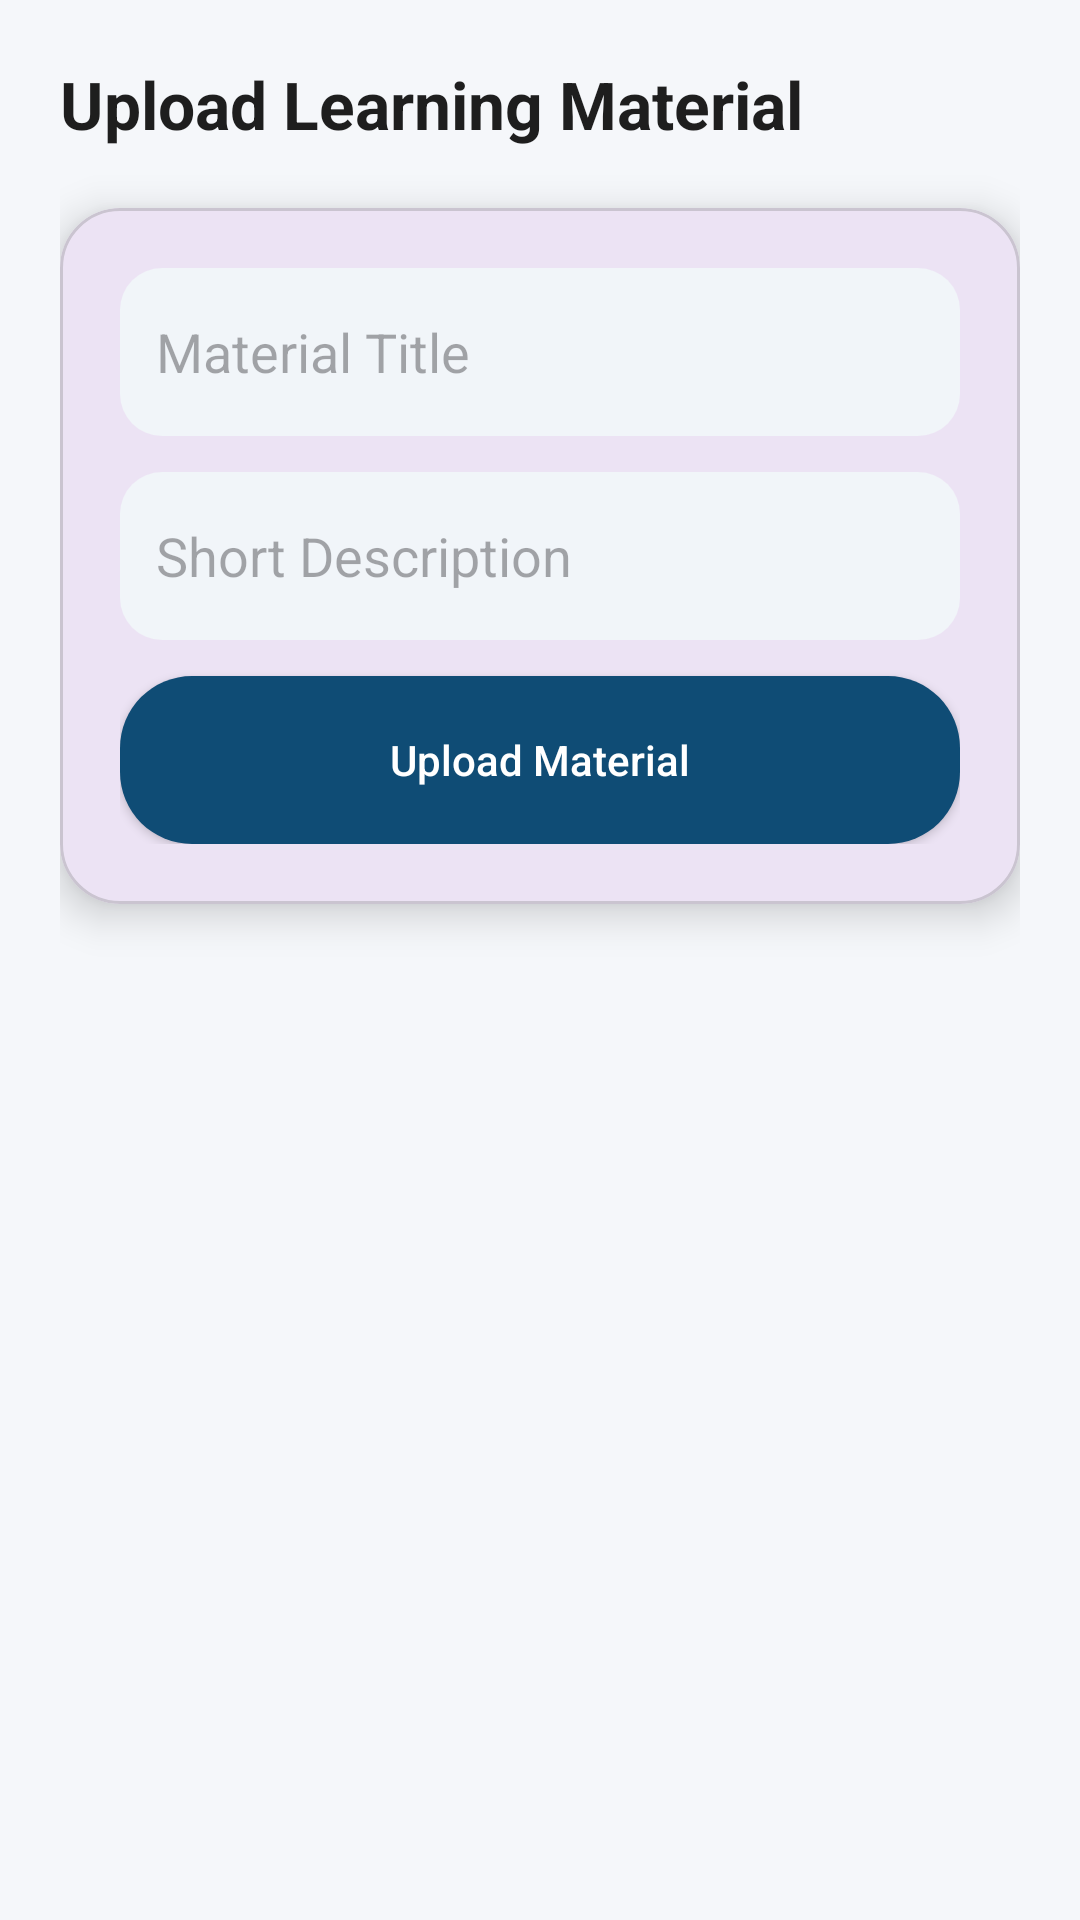

This screen was rendered from an Android layout file. Write that file and the resources it references.
<!-- AndroidManifest.xml: application theme Theme.Surakshaedu -->
<!-- res/layout/activity_teacher_upload_material.xml -->
<?xml version="1.0" encoding="utf-8"?>
<ScrollView xmlns:android="http://schemas.android.com/apk/res/android"
    xmlns:app="http://schemas.android.com/apk/res-auto"
    android:layout_width="match_parent"
    android:layout_height="match_parent"
    android:background="@color/background"
    android:fillViewport="true">

    <LinearLayout
        android:layout_width="match_parent"
        android:layout_height="wrap_content"
        android:padding="20dp"
        android:orientation="vertical">

        <TextView
            android:layout_width="wrap_content"
            android:layout_height="wrap_content"
            android:text="Upload Learning Material"
            android:textSize="22sp"
            android:textStyle="bold"
            android:textColor="@color/textPrimary"
            android:layout_marginBottom="20dp" />

        <com.google.android.material.card.MaterialCardView
            android:layout_width="match_parent"
            android:layout_height="wrap_content"
            app:cardCornerRadius="20dp"
            app:cardElevation="8dp">

            <LinearLayout
                android:layout_width="match_parent"
                android:layout_height="wrap_content"
                android:padding="20dp"
                android:orientation="vertical">

                <EditText
                    android:id="@+id/etTitle"
                    android:layout_width="match_parent"
                    android:layout_height="56dp"
                    android:hint="Material Title"
                    android:background="@drawable/bg_input"
                    android:padding="12dp" />

                <EditText
                    android:id="@+id/etDescription"
                    android:layout_width="match_parent"
                    android:layout_height="56dp"
                    android:layout_marginTop="12dp"
                    android:hint="Short Description"
                    android:background="@drawable/bg_input"
                    android:padding="12dp" />

             


                
                <Button
                    android:id="@+id/btnUpload"
                    android:layout_width="match_parent"
                    android:layout_height="56dp"
                    android:layout_marginTop="12dp"
                    android:text="Upload Material"
                    android:textAllCaps="false"
                    android:background="@drawable/bg_button"
                    android:textColor="@android:color/white" />

            </LinearLayout>
        </com.google.android.material.card.MaterialCardView>

    </LinearLayout>
</ScrollView>
<!-- resources referenced by this layout -->
<resources>
  <color name="background">#F5F7FA</color>
  <color name="textPrimary">#1E1E1E</color>
  <!-- drawable bg_button (drawable) -->
  <?xml version="1.0" encoding="utf-8"?>
  <shape xmlns:android="http://schemas.android.com/apk/res/android"
      android:shape="rectangle">
  
      <solid android:color="@color/primary" />
  
      <corners android:radius="24dp" />
  
  </shape>
  <!-- drawable bg_input (drawable) -->
  <?xml version="1.0" encoding="utf-8"?>
  <shape xmlns:android="http://schemas.android.com/apk/res/android">
      <solid android:color="#F1F5F9"/>
      <corners android:radius="14dp"/>
      <padding
          android:left="12dp"
          android:top="12dp"
          android:right="12dp"
          android:bottom="12dp"/>
  </shape>
  <style name="Theme.Surakshaedu" parent="Base.Theme.Surakshaedu" />
  <color name="primary">#0F4C75</color>
  <style name="Base.Theme.Surakshaedu" parent="Theme.Material3.DayNight.NoActionBar">
          
          
      </style>
</resources>
